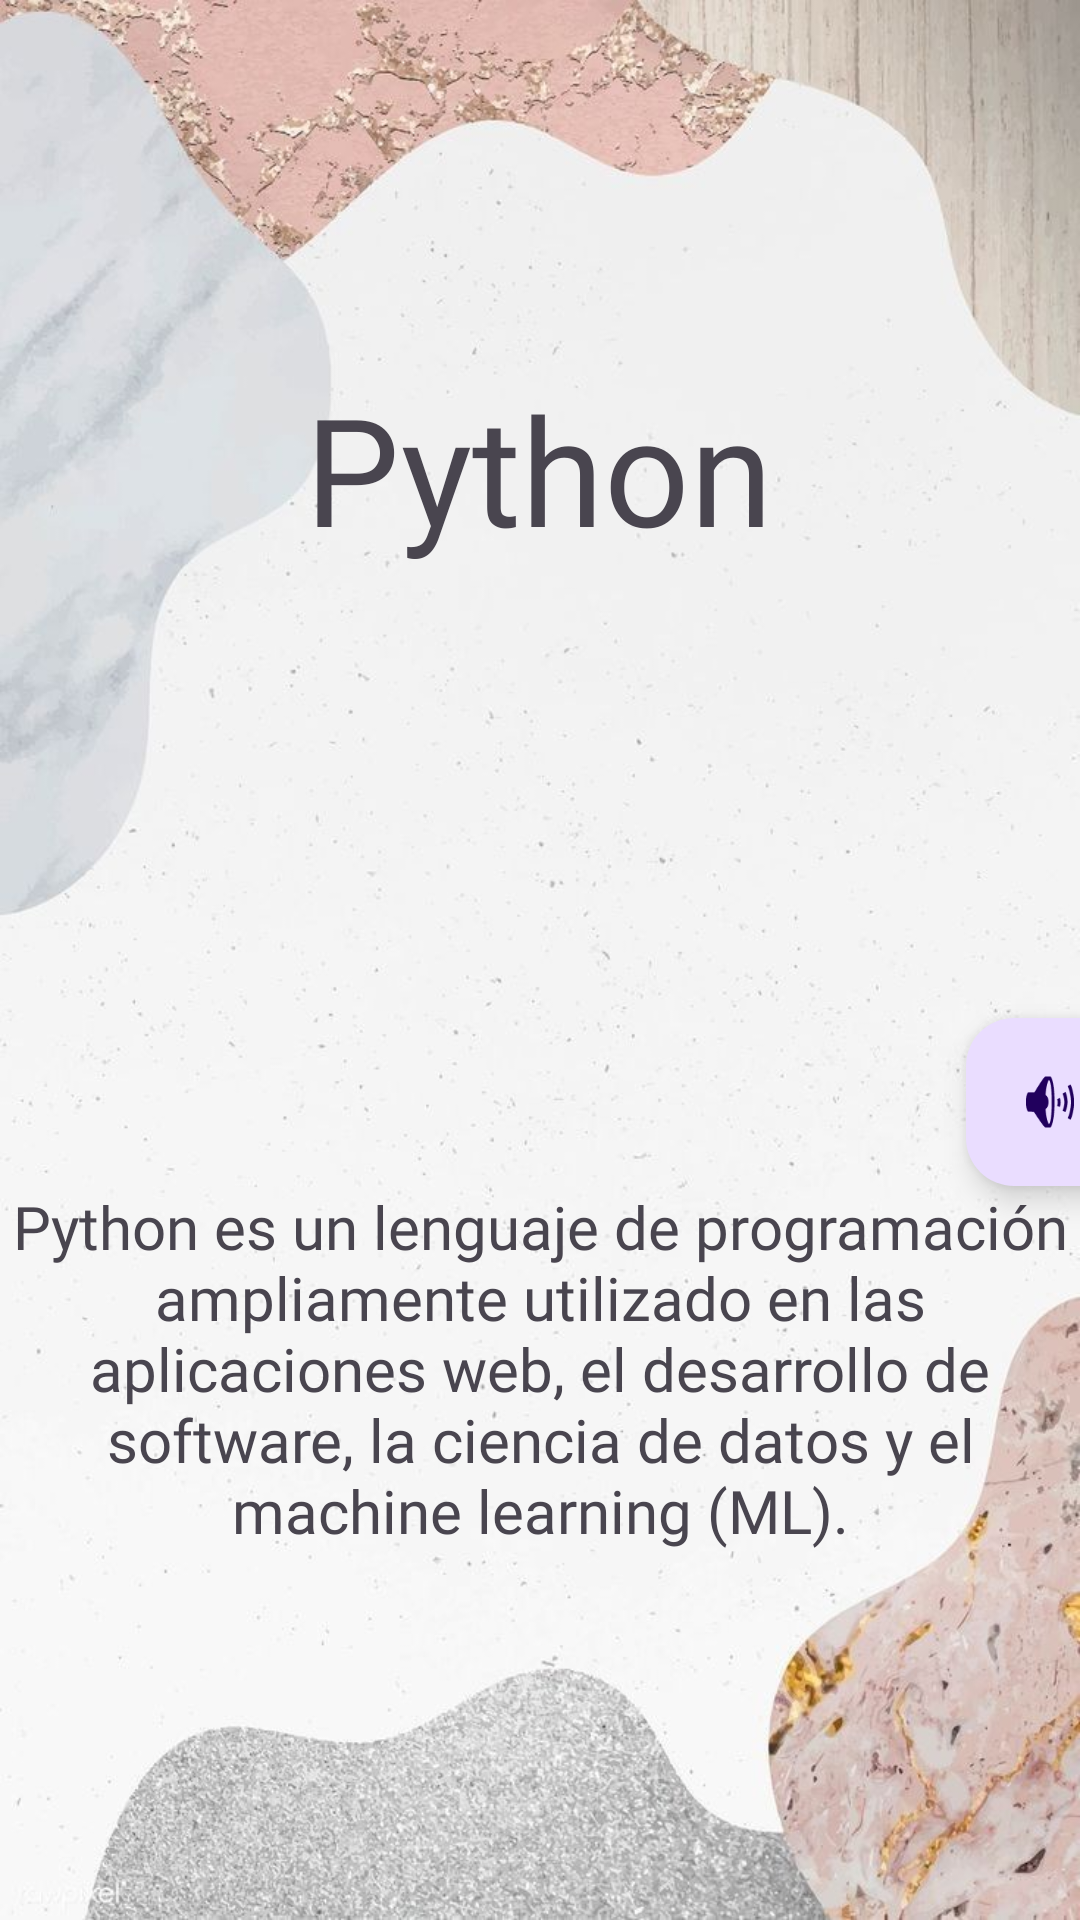

Here is an Android app screen rendered from its layout file. Give the layout XML and the strings, colors and styles it references.
<!-- AndroidManifest.xml: application theme Theme.Ejercicio -->
<!-- res/layout/activity_python.xml -->
<?xml version="1.0" encoding="utf-8"?>
<LinearLayout xmlns:android="http://schemas.android.com/apk/res/android"
    xmlns:app="http://schemas.android.com/apk/res-auto"
    xmlns:tools="http://schemas.android.com/tools"
    android:layout_width="match_parent"
    android:layout_height="match_parent"
    android:orientation="vertical"
    android:gravity="center"
    android:background="@drawable/fondo1"
    tools:context=".Python"
 >

    <TextView
        android:layout_width="wrap_content"
        android:layout_height="wrap_content"
        android:text="@string/python"
        android:textSize="50dp"
        android:fontFamily="@font/fuente3"
        >

    </TextView>

    <ImageView
        android:id="@+id/imgPython"
        android:layout_width="250dp"
        android:layout_height="150dp"

        >

    </ImageView>

    <com.google.android.material.floatingactionbutton.FloatingActionButton
        android:id="@+id/sonidoPython"
        android:layout_width="match_parent"
        android:layout_height="wrap_content"
        android:clickable="true"
        app:srcCompat="@android:drawable/ic_lock_silent_mode_off"
        android:layout_marginLeft="170dp" />

    <TextView
        android:layout_width="wrap_content"
        android:layout_height="wrap_content"
        android:text="@string/des3"
        android:textSize="20dp"
        android:textAlignment="center"
        android:fontFamily="@font/fuente3">

    </TextView>




</LinearLayout>
<!-- resources referenced by this layout -->
<resources>
  <!-- drawable fondo1: jpg bitmap (drawable, 75690 bytes) -->
  <string name="des3">Python es un lenguaje de programación ampliamente utilizado en las aplicaciones web, el desarrollo de software, la ciencia de datos y el machine learning (ML).</string>
  <string name="python">Python</string>
  <style name="Theme.Ejercicio" parent="Base.Theme.Ejercicio" />
  <style name="Base.Theme.Ejercicio" parent="Theme.Material3.DayNight.NoActionBar">
          
          
  
          
  
      </style>
</resources>
